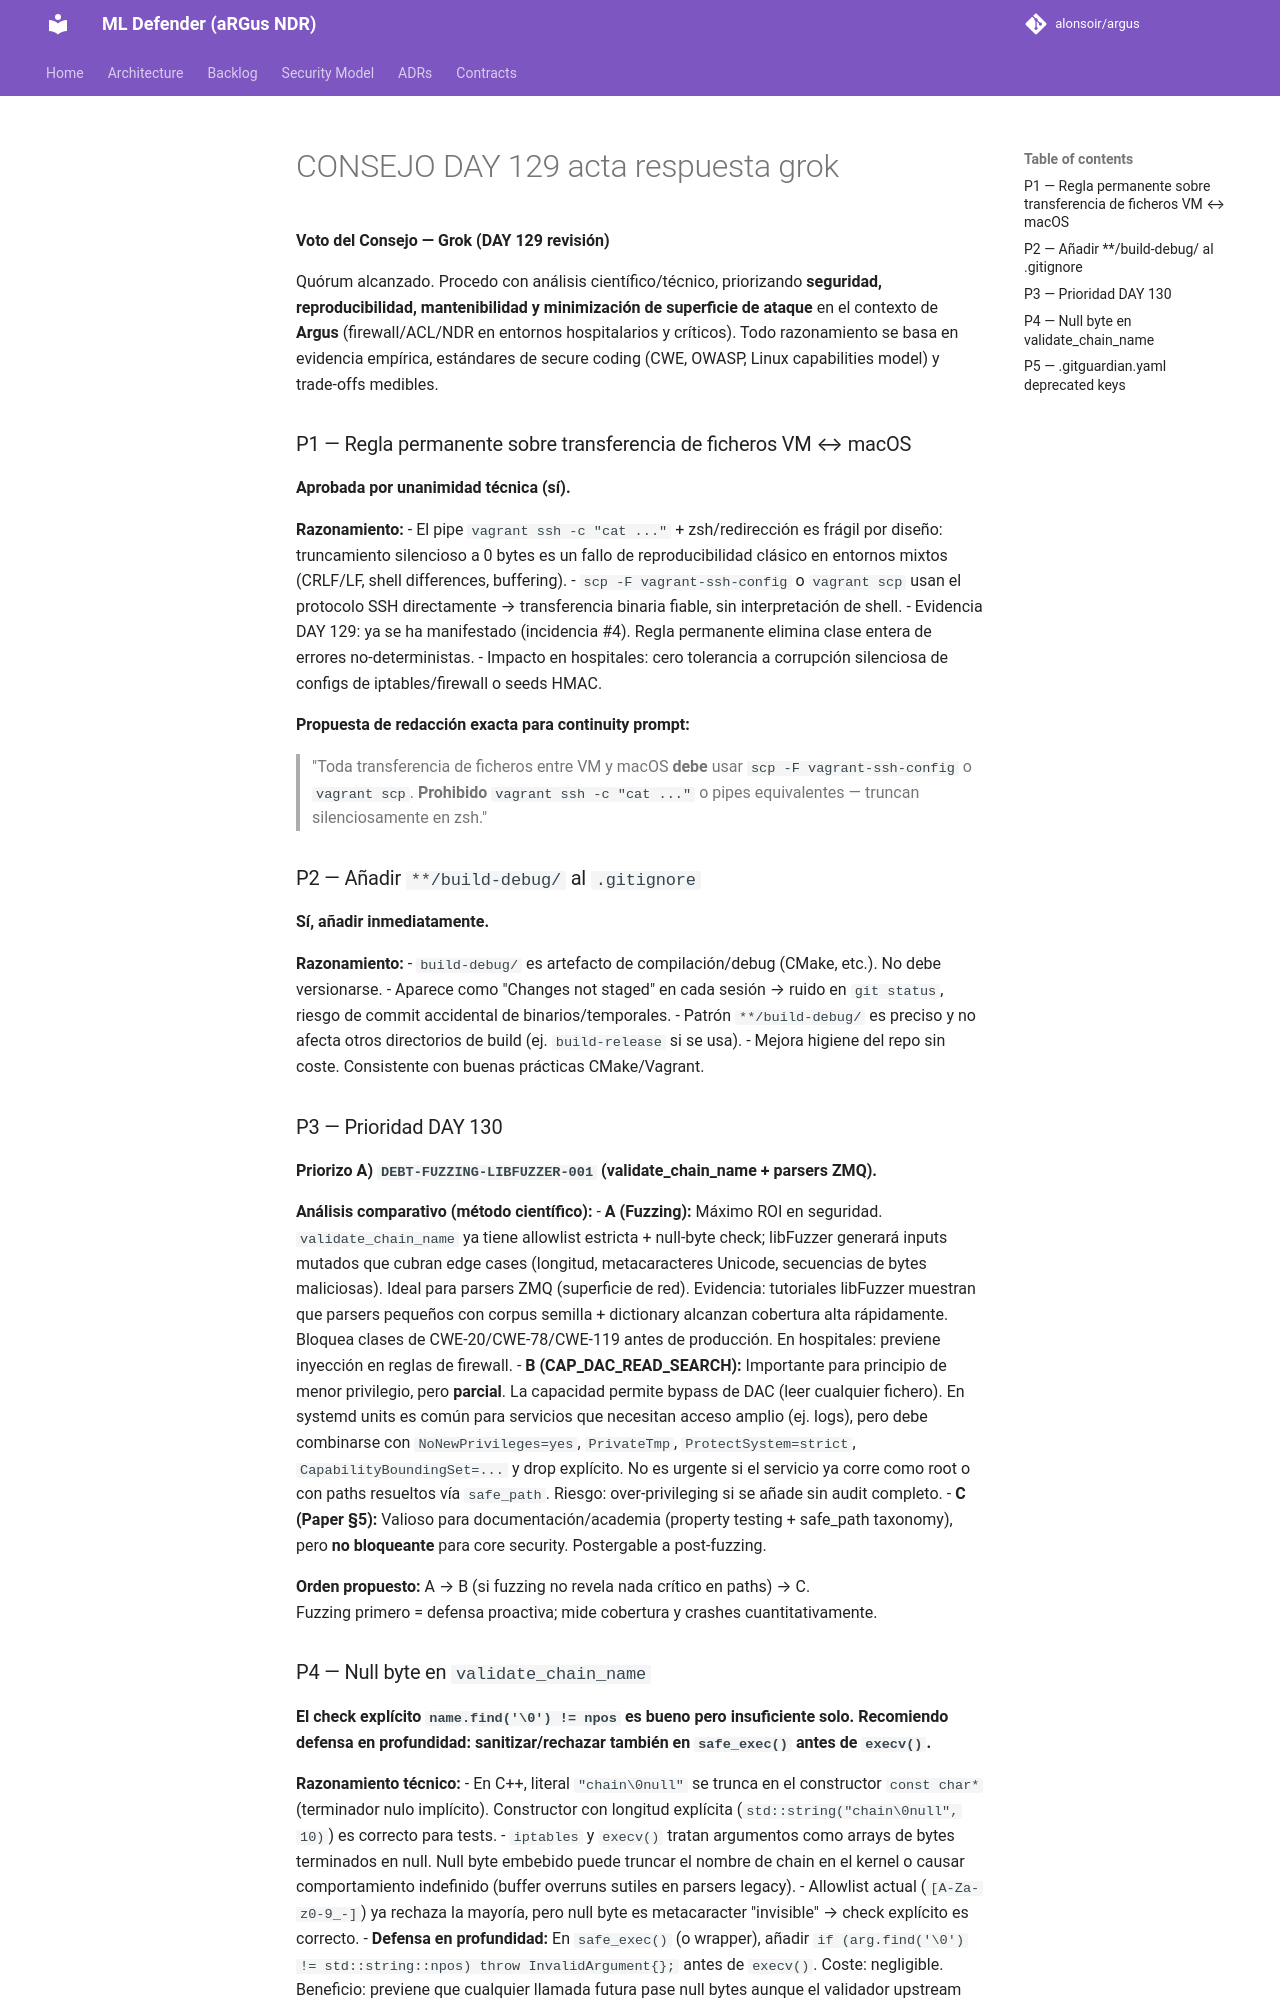

repository: alonsoir/argus · page: council/CONSEJO-DAY-129-acta-respuesta-grok/index.html · generator: mkdocs

**Voto del Consejo — Grok (DAY 129 revisión)**

Quórum alcanzado. Procedo con análisis científico/técnico, priorizando **seguridad, reproducibilidad, mantenibilidad y minimización de superficie de ataque** en el contexto de **Argus** (firewall/ACL/NDR en entornos hospitalarios y críticos). Todo razonamiento se basa en evidencia empírica, estándares de secure coding (CWE, OWASP, Linux capabilities model) y trade-offs medibles.

### P1 — Regla permanente sobre transferencia de ficheros VM ↔ macOS
**Aprobada por unanimidad técnica (sí).**

**Razonamiento:**
- El pipe `vagrant ssh -c "cat ..."` + zsh/redirección es frágil por diseño: truncamiento silencioso a 0 bytes es un fallo de reproducibilidad clásico en entornos mixtos (CRLF/LF, shell differences, buffering).
- `scp -F vagrant-ssh-config` o `vagrant scp` usan el protocolo SSH directamente → transferencia binaria fiable, sin interpretación de shell.
- Evidencia DAY 129: ya se ha manifestado (incidencia #4). Regla permanente elimina clase entera de errores no-deterministas.
- Impacto en hospitales: cero tolerancia a corrupción silenciosa de configs de iptables/firewall o seeds HMAC.

**Propuesta de redacción exacta para continuity prompt:**
> "Toda transferencia de ficheros entre VM y macOS **debe** usar `scp -F vagrant-ssh-config` o `vagrant scp`. **Prohibido** `vagrant ssh -c "cat ..."` o pipes equivalentes — truncan silenciosamente en zsh."

### P2 — Añadir `**/build-debug/` al `.gitignore`
**Sí, añadir inmediatamente.**

**Razonamiento:**
- `build-debug/` es artefacto de compilación/debug (CMake, etc.). No debe versionarse.
- Aparece como "Changes not staged" en cada sesión → ruido en `git status`, riesgo de commit accidental de binarios/temporales.
- Patrón `**/build-debug/` es preciso y no afecta otros directorios de build (ej. `build-release` si se usa).
- Mejora higiene del repo sin coste. Consistente con buenas prácticas CMake/Vagrant.

### P3 — Prioridad DAY 130
**Priorizo A) `DEBT-FUZZING-LIBFUZZER-001` (validate_chain_name + parsers ZMQ).**

**Análisis comparativo (método científico):**
- **A (Fuzzing):** Máximo ROI en seguridad. `validate_chain_name` ya tiene allowlist estricta + null-byte check; libFuzzer generará inputs mutados que cubran edge cases (longitud, metacaracteres Unicode, secuencias de bytes maliciosas). Ideal para parsers ZMQ (superficie de red). Evidencia: tutoriales libFuzzer muestran que parsers pequeños con corpus semilla + dictionary alcanzan cobertura alta rápidamente. Bloquea clases de CWE-20/CWE-78/CWE-119 antes de producción. En hospitales: previene inyección en reglas de firewall.
- **B (CAP_DAC_READ_SEARCH):** Importante para principio de menor privilegio, pero **parcial**. La capacidad permite bypass de DAC (leer cualquier fichero). En systemd units es común para servicios que necesitan acceso amplio (ej. logs), pero debe combinarse con `NoNewPrivileges=yes`, `PrivateTmp`, `ProtectSystem=strict`, `CapabilityBoundingSet=...` y drop explícito. No es urgente si el servicio ya corre como root o con paths resueltos vía `safe_path`. Riesgo: over-privileging si se añade sin audit completo.
- **C (Paper §5):** Valioso para documentación/academia (property testing + safe_path taxonomy), pero **no bloqueante** para core security. Postergable a post-fuzzing.

**Orden propuesto:** A → B (si fuzzing no revela nada crítico en paths) → C.  
Fuzzing primero = defensa proactiva; mide cobertura y crashes cuantitativamente.
